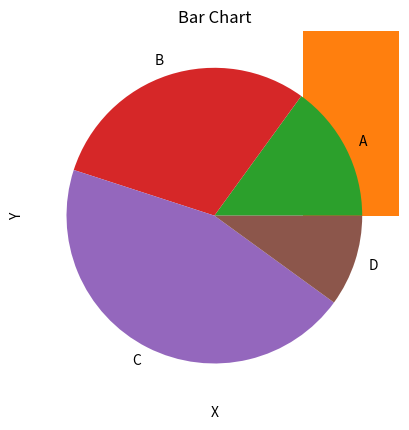
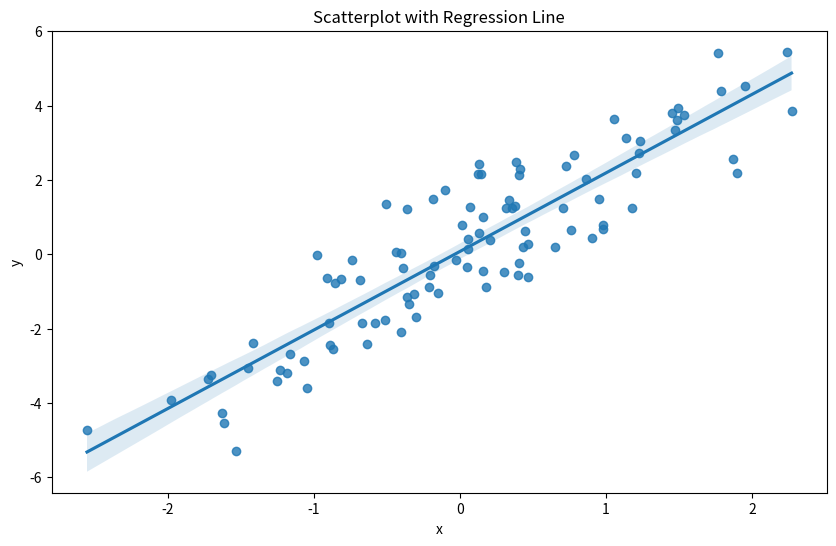
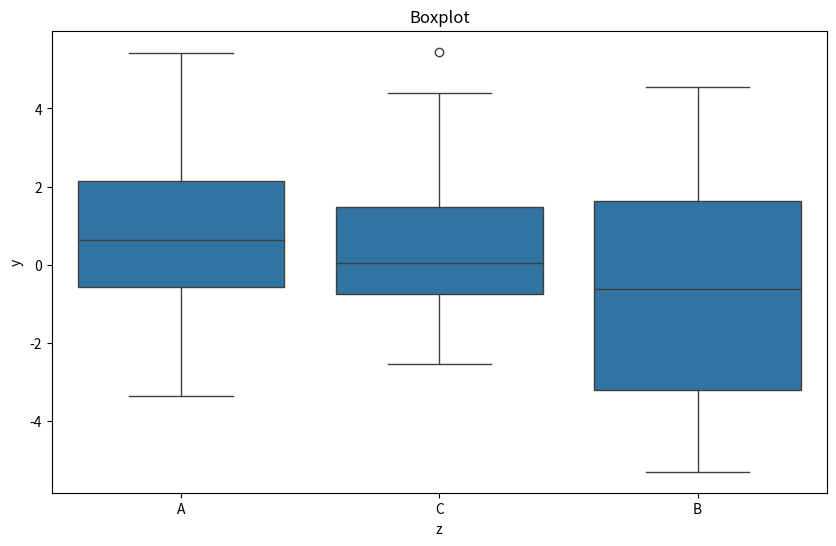
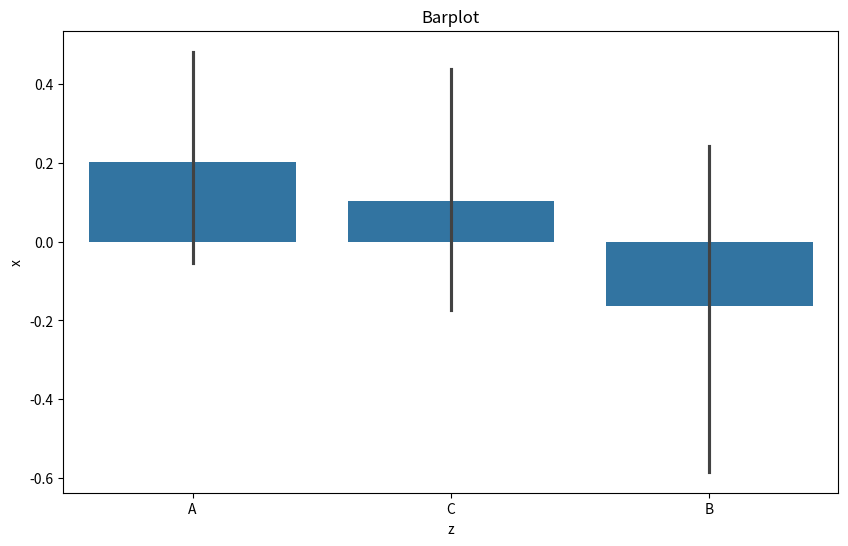
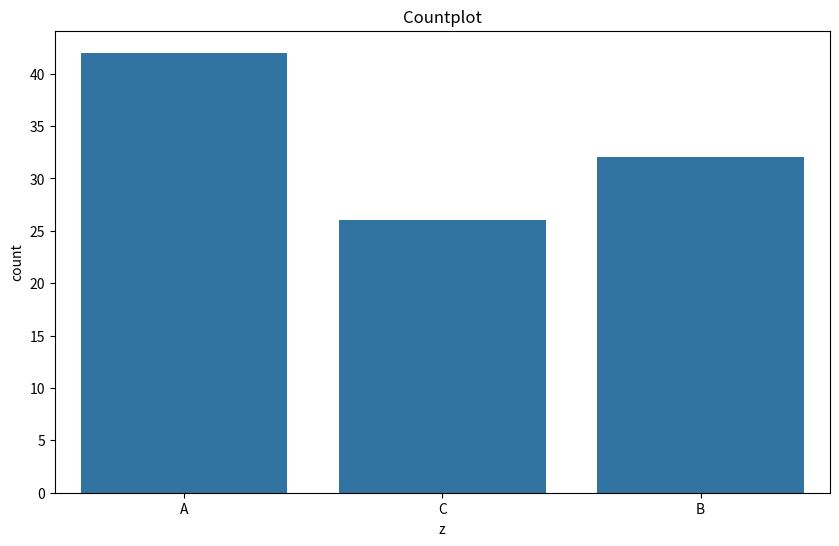

Python code for these plots, in order:

import numpy as np


arr1 = np.array([1, 2, 3, 4, 5])
arr2 = np.array([6, 7, 8, 9, 10])


print("Addition:", arr1 + arr2)
print("Subtraction:", arr1 - arr2)
print("Multiplication:", arr1 * arr2)
print("Division:", arr1 / arr2)

import numpy as np

arr = np.array([[1, 2, 3], [4, 5, 6], [7, 8, 9]])


print("Element at (1, 2):", arr[1, 2])


print("Row 1:", arr[1, :])
print("Column 2:", arr[:, 2])

import pandas as pd


s = pd.Series([1, 2, 3, 4, 5], index=['a', 'b', 'c', 'd', 'e'])

print(s)


print("Element at 'c':", s['c'])

import pandas as pd

data = {'Name': ['John', 'Anna', 'Peter', 'Linda'],
        'Age': [28, 24, 35, 32],
        'Country': ['USA', 'UK', 'Australia', 'Germany']}
df = pd.DataFrame(data)

print("Row 1:", df.loc[0])
print("Column 'Age':", df['Age'])

import matplotlib.pyplot as plt


x = [1, 2, 3, 4, 5]
y = [2, 4, 6, 8, 10]


plt.plot(x, y)
plt.xlabel('X')
plt.ylabel('Y')
plt.title('Line Plot')
plt.show()

import matplotlib.pyplot as plt

x = [1, 2, 3, 4, 5]
y = [2, 4, 6, 8, 10]

plt.scatter(x, y)
plt.xlabel('X')
plt.ylabel('Y')
plt.title('Scatter Plot')
plt.show()

import matplotlib.pyplot as plt

x = [1, 2, 3, 4, 5]
y = [2, 4, 6, 8, 10]

plt.bar(x, y)
plt.xlabel('X')
plt.ylabel('Y')
plt.title('Bar Chart')
plt.show()

import pandas as pd


data = {'Name': ['John', 'Anna', 'Peter', 'Linda', 'John', 'Anna'],
        'Age': [28, 24, 35, 32, 28, 24],
        'Country': ['USA', 'UK', 'Australia', 'Germany', 'USA', 'UK']}
df = pd.DataFrame(data)

grouped = df.groupby('Country')['Age'].mean()
print(grouped)

import matplotlib.pyplot as plt

labels = ['A', 'B', 'C', 'D']
sizes = [15, 30, 45, 10]
plt.pie(sizes, labels=labels)
plt.show()

import pandas as pd

df = pd.DataFrame({'Name': ['John', 'Anna', 'Peter', 'Linda'],
                   'Age': [28, 24, 35, 32]})

df['Country'] = ['USA', 'UK', 'Australia', 'Germany']
print(df)

df.drop('Age', axis=1, inplace=True)
print(df)

import seaborn as sns
import matplotlib.pyplot as plt
import numpy as np
import pandas as pd

np.random.seed(0)
n = 100
x = np.random.normal(0, 1, n)
y = 2 * x + np.random.normal(0, 1, n)
z = np.random.choice(['A', 'B', 'C'], n)

df = pd.DataFrame({'x': x, 'y': y, 'z': z})

plt.figure(figsize=(10,6))
sns.regplot(x="x", y="y", data=df)
plt.title("Scatterplot with Regression Line")
plt.show()

plt.figure(figsize=(10,6))
sns.boxplot(x="z", y="y", data=df)
plt.title("Boxplot")
plt.show()

plt.figure(figsize=(10,6))
sns.barplot(x="z", y="x", data=df)
plt.title("Barplot")
plt.show()

plt.figure(figsize=(10,6))
sns.countplot(x="z", data=df)
plt.title("Countplot")
plt.show()

